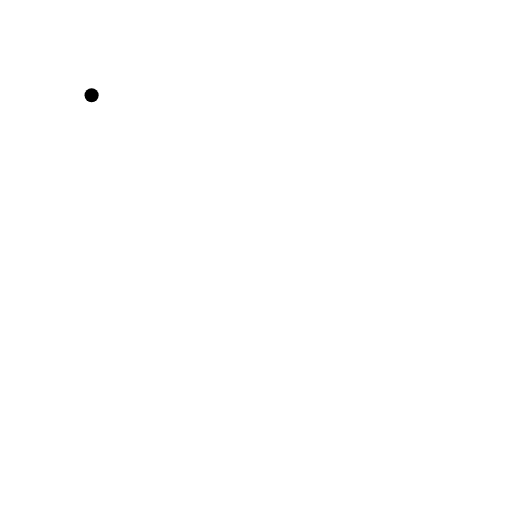
t = 0.00 s
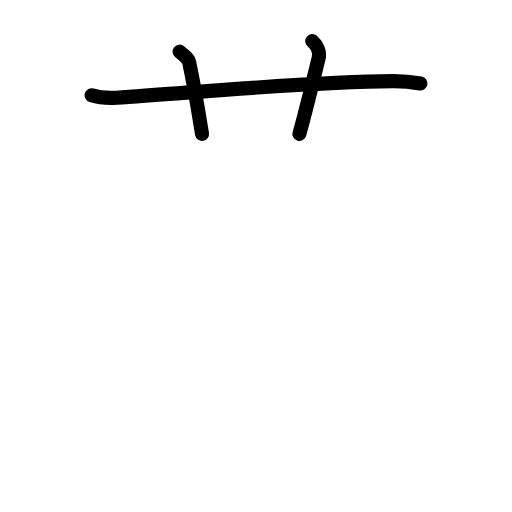
t = 2.75 s
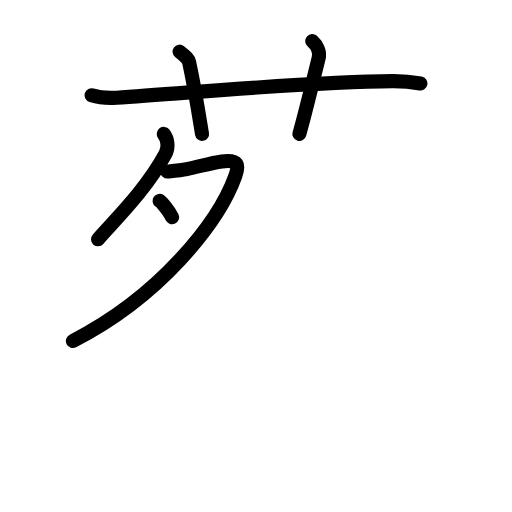
t = 5.50 s
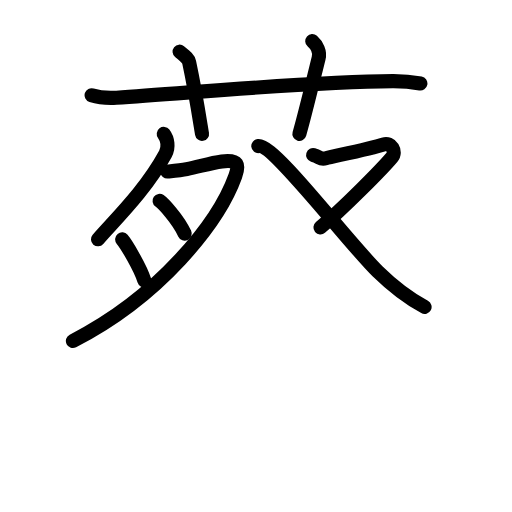
t = 8.50 s
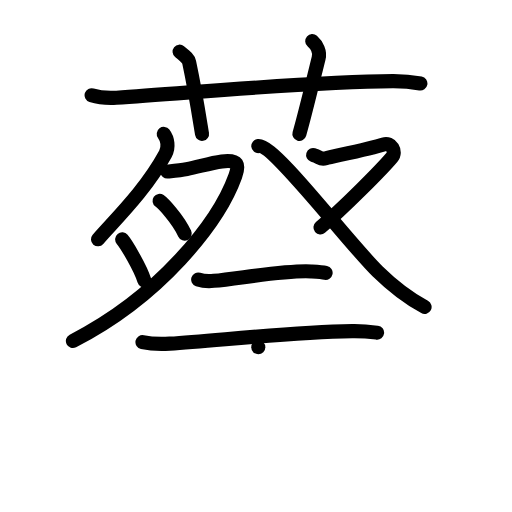
t = 11.25 s
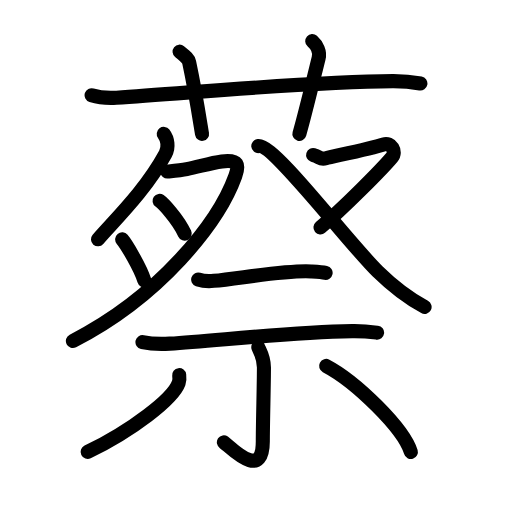
t = 14.00 s

The animated SVG that drew these frames (rendered in a browser with its animation timeline set to each time). Animation: 28 SMIL elements (animate=28); one cycle of 14.00 s.

<?xml version="1.0" encoding="UTF-8"?>
<!--
AniKanjiVG is licensed by CC-BY-SA Paul C. Sommerhoff (https://bitbucket.org/sommerhoff/anikanjivg).
AniKanjiVG uses KanjiVG which is licensed by CC-BY-SA Ulrich Apel (http://kanjivg.tagaini.net).
See also http://creativecommons.org/licenses/by-sa/3.0/
-->
<svg xmlns:kvg='http://kanjivg.tagaini.net' xmlns='http://www.w3.org/2000/svg' width='109' height='109' viewBox='0 0 109 109' style='fill:none;stroke:#000000;stroke-width:3;stroke-linecap:round;stroke-linejoin:round;' id="kvg:kanji_08521"><g id="kvg:08521" kvg:element="蔡"><g id="kvg:08521-g1" kvg:element="艹" kvg:variant="true" kvg:original="艸" kvg:position="top" kvg:radical="general"><path id="kvg:08521-s1" kvg:type="㇐" d="M 19.5,20.27 c 1.67,0.53 3.61,0.63 5.29,0.53 15.36,-0.96 41.16,-3.46 58.86,-3.53 2.79,-0.01 4.46,0.25 5.85,0.51"><animate attributeName="d" begin="0.0s" dur="1.0s" from="M 19.5,20.27 C 19.5,20.27 , 19.5,20.27 , 19.5,20.27 " to="M 19.5,20.27 c 1.67,0.53 3.61,0.63 5.29,0.53 15.36,-0.96 41.16,-3.46 58.86,-3.53 2.79,-0.01 4.46,0.25 5.85,0.51" />
</path>
<path id="kvg:08521-s2" kvg:type="㇑a" d="M 38.23,11 c 1.43,1.17 1.88,1.52 2.04,2.24 1.42,6.72 2.33,12.82 2.74,15.26"><animate attributeName="d" begin="1.0s" dur="1.0s" from="M 38.23,11 C 38.23,11 , 38.23,11 , 38.23,11 " to="M 38.23,11 c 1.43,1.17 1.88,1.52 2.04,2.24 1.42,6.72 2.33,12.82 2.74,15.26" />
<animate attributeName="d" begin="0s" dur="1.0s" from="M-100,-100" to="M-100,-100" />
</path>
<path id="kvg:08521-s3" kvg:type="㇑a" d="M 66.47,8.75 c 1.02,0.91 1.7,2.29 1.36,3.63 -1.02,4.09 -2.61,10.9 -4.09,16.12"><animate attributeName="d" begin="2.0s" dur="1.0s" from="M 66.47,8.75 C 66.47,8.75 , 66.47,8.75 , 66.47,8.75 " to="M 66.47,8.75 c 1.02,0.91 1.7,2.29 1.36,3.63 -1.02,4.09 -2.61,10.9 -4.09,16.12" />
<animate attributeName="d" begin="0s" dur="2.0s" from="M-100,-100" to="M-100,-100" />
</path>
</g>
<g id="kvg:08521-g2" kvg:element="祭" kvg:position="bottom"><g id="kvg:08521-g3" kvg:position="top"><g id="kvg:08521-g4" kvg:element="月"><path id="kvg:08521-s4" kvg:type="㇒" d="M 34.86,28.5 c 0.83,1.09 1.12,2.85 0.36,4.25 C 31,40.5 24.75,46.5 20.86,50.95"><animate attributeName="d" begin="3.0s" dur="0.5s" from="M 34.86,28.5 C 34.86,28.5 , 34.86,28.5 , 34.86,28.5 " to="M 34.86,28.5 c 0.83,1.09 1.12,2.85 0.36,4.25 " />
<animate attributeName="d" begin="3.5s" dur="0.5s" from="M 34.86,28.5 c 0.83,1.09 1.12,2.85 0.36,4.25 c0,0,0,0,0,0,0" to="M 34.86,28.5 c 0.83,1.09 1.12,2.85 0.36,4.25 C 31,40.5 24.75,46.5 20.86,50.95" />
<animate attributeName="d" begin="0s" dur="3.0s" from="M-100,-100" to="M-100,-100" />
</path>
<path id="kvg:08521-s5" kvg:type="㇇" d="M 35.61,36.52 c 0.79,-0.08 2.89,-0.27 4.14,-0.52 2.68,-0.54 5.03,-1.31 7.48,-1.64 3.58,-0.48 3.72,0.77 2.86,3.14 -3.58,9.92 -16.1,25.64 -34.57,35.08"><animate attributeName="d" begin="4.0s" dur="1.0s" from="M 35.61,36.52 C 35.61,36.52 , 35.61,36.52 , 35.61,36.52 " to="M 35.61,36.52 c 0.79,-0.08 2.89,-0.27 4.14,-0.52 2.68,-0.54 5.03,-1.31 7.48,-1.64 3.58,-0.48 3.72,0.77 2.86,3.14 -3.58,9.92 -16.1,25.64 -34.57,35.08" />
<animate attributeName="d" begin="0s" dur="4.0s" from="M-100,-100" to="M-100,-100" />
</path>
<path id="kvg:08521-s6" kvg:type="㇐" d="M 33.97,42.76 c 0.76,0.54 3.82,3.76 5.35,6.98"><animate attributeName="d" begin="5.0s" dur="1.0s" from="M 33.97,42.76 C 33.97,42.76 , 33.97,42.76 , 33.97,42.76 " to="M 33.97,42.76 c 0.76,0.54 3.82,3.76 5.35,6.98" />
<animate attributeName="d" begin="0s" dur="5.0s" from="M-100,-100" to="M-100,-100" />
</path>
<path id="kvg:08521-s7" kvg:type="㇐" d="M 26.01,50.96 c 0.98,1.17 3.9,6.12 4.71,8.74"><animate attributeName="d" begin="6.0s" dur="1.0s" from="M 26.01,50.96 C 26.01,50.96 , 26.01,50.96 , 26.01,50.96 " to="M 26.01,50.96 c 0.98,1.17 3.9,6.12 4.71,8.74" />
<animate attributeName="d" begin="0s" dur="6.0s" from="M-100,-100" to="M-100,-100" />
</path>
</g>
<path id="kvg:08521-s8" kvg:type="㇇" d="M 66.66,32.99 c 1.68,0.52 1.47,1.04 2.73,0.69 1.26,-0.35 9.31,-1.98 12.27,-2.93 1.59,-0.51 2.84,1.49 1.77,2.75 -2.17,2.57 -10.357914,10.860654 -15.207914,14.910654"><animate attributeName="d" begin="7.0s" dur="1.0s" from="M 66.66,32.99 C 66.66,32.99 , 66.66,32.99 , 66.66,32.99 " to="M 66.66,32.99 c 1.68,0.52 1.47,1.04 2.73,0.69 1.26,-0.35 9.31,-1.98 12.27,-2.93 1.59,-0.51 2.84,1.49 1.77,2.75 -2.17,2.57 -10.357914,10.860654 -15.207914,14.910654" />
<animate attributeName="d" begin="0s" dur="7.0s" from="M-100,-100" to="M-100,-100" />
</path>
<path id="kvg:08521-s9" kvg:type="㇏" d="M 54.99,31.1 c 3.4,-0.36 18.76,20.15 25.43,26.7 2.12,2.08 6.08,5.44 9.97,7.54"><animate attributeName="d" begin="8.0s" dur="1.0s" from="M 54.99,31.1 C 54.99,31.1 , 54.99,31.1 , 54.99,31.1 " to="M 54.99,31.1 c 3.4,-0.36 18.76,20.15 25.43,26.7 2.12,2.08 6.08,5.44 9.97,7.54" />
<animate attributeName="d" begin="0s" dur="8.0s" from="M-100,-100" to="M-100,-100" />
</path>
</g>
<g id="kvg:08521-g5" kvg:element="示" kvg:position="bottom"><path id="kvg:08521-s10" kvg:type="㇐" d="M 42.19,59.5 c 0.87,0.29 2.47,0.37 3.33,0.29 5.55,-0.51 15.38,-2.34 20.75,-2 1.45,0.09 2.32,0.14 3.05,0.29"><animate attributeName="d" begin="9.0s" dur="1.0s" from="M 42.19,59.5 C 42.19,59.5 , 42.19,59.5 , 42.19,59.5 " to="M 42.19,59.5 c 0.87,0.29 2.47,0.37 3.33,0.29 5.55,-0.51 15.38,-2.34 20.75,-2 1.45,0.09 2.32,0.14 3.05,0.29" />
<animate attributeName="d" begin="0s" dur="9.0s" from="M-100,-100" to="M-100,-100" />
</path>
<path id="kvg:08521-s11" kvg:type="㇐" d="M 30.33,72.83 c 1.51,0.33 4.3,0.42 5.8,0.33 10.48,-0.66 25,-2.41 38.85,-2.66 2.52,-0.04 4.04,0.16 5.3,0.32"><animate attributeName="d" begin="10.0s" dur="1.0s" from="M 30.33,72.83 C 30.33,72.83 , 30.33,72.83 , 30.33,72.83 " to="M 30.33,72.83 c 1.51,0.33 4.3,0.42 5.8,0.33 10.48,-0.66 25,-2.41 38.85,-2.66 2.52,-0.04 4.04,0.16 5.3,0.32" />
<animate attributeName="d" begin="0s" dur="10.0s" from="M-100,-100" to="M-100,-100" />
</path>
<path id="kvg:08521-s12" kvg:type="㇑" d="M 54.99,73.91 c 0.08,0.38 1.2,1.96 1.2,4.34 0,3.7 -0.24,11.82 -0.24,15.72 0,8.63 -6.98,1.1 -8.29,0.2"><animate attributeName="d" begin="11.0s" dur="1.0s" from="M 54.99,73.91 C 54.99,73.91 , 54.99,73.91 , 54.99,73.91 " to="M 54.99,73.91 c 0.08,0.38 1.2,1.96 1.2,4.34 0,3.7 -0.24,11.82 -0.24,15.72 0,8.63 -6.98,1.1 -8.29,0.2" />
<animate attributeName="d" begin="0s" dur="11.0s" from="M-100,-100" to="M-100,-100" />
</path>
<path id="kvg:08521-s13" kvg:type="㇒" d="M 38.15,79.86 c 0.05,0.4 0.11,1.05 -0.1,1.63 -1.2,3.42 -9.93,10.12 -19.39,14.72"><animate attributeName="d" begin="12.0s" dur="1.0s" from="M 38.15,79.86 C 38.15,79.86 , 38.15,79.86 , 38.15,79.86 " to="M 38.15,79.86 c 0.05,0.4 0.11,1.05 -0.1,1.63 -1.2,3.42 -9.93,10.12 -19.39,14.72" />
<animate attributeName="d" begin="0s" dur="12.0s" from="M-100,-100" to="M-100,-100" />
</path>
<path id="kvg:08521-s14" kvg:type="㇔" d="M 69.43,77.9 c 6.26,3.3 16.48,13.2 18.04,18.33"><animate attributeName="d" begin="13.0s" dur="1.0s" from="M 69.43,77.9 C 69.43,77.9 , 69.43,77.9 , 69.43,77.9 " to="M 69.43,77.9 c 6.26,3.3 16.48,13.2 18.04,18.33" />
<animate attributeName="d" begin="0s" dur="13.0s" from="M-100,-100" to="M-100,-100" />
</path>
</g>
</g>
</g>
</svg>
